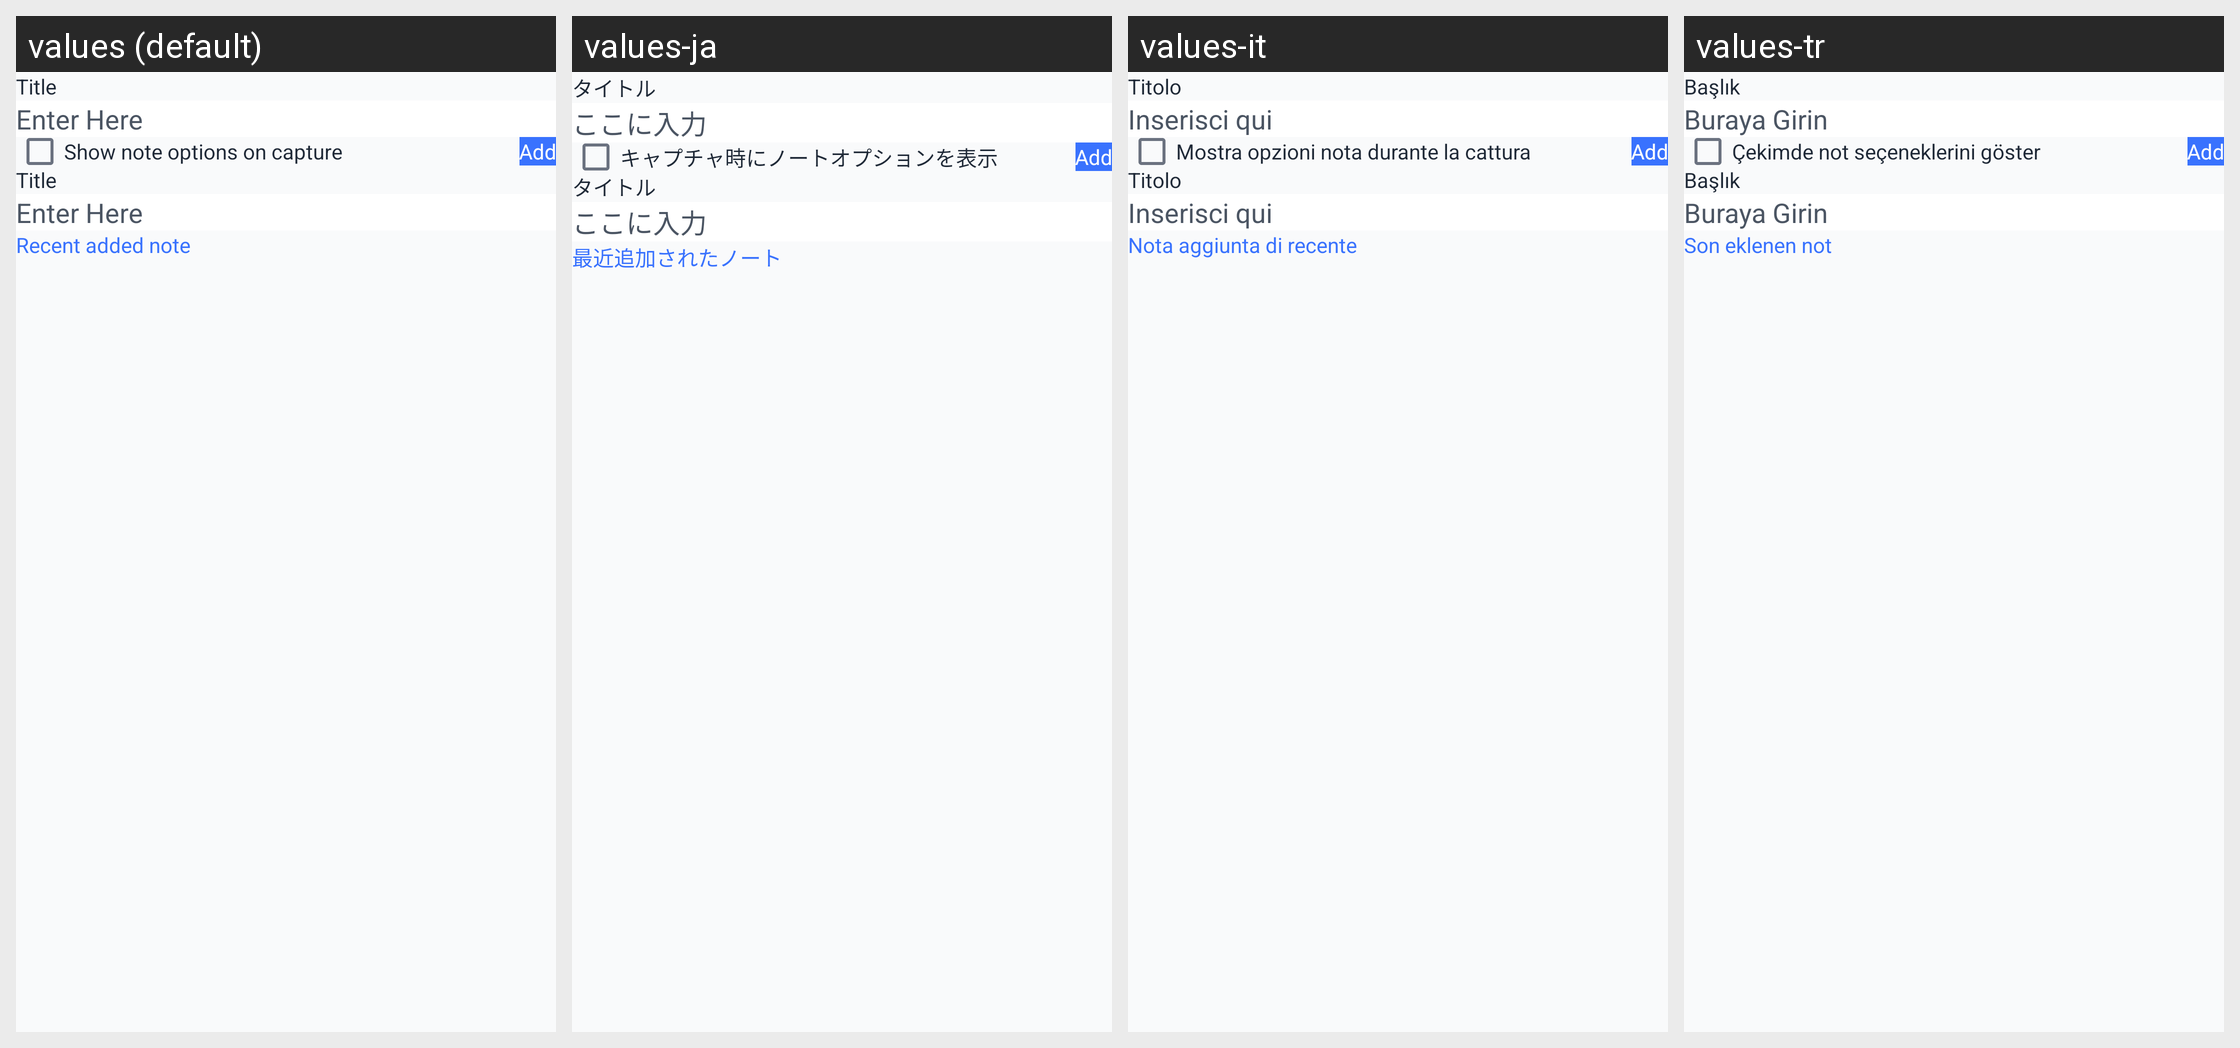

This grid shows one Android layout under several languages. Give, for every string resource on the screen, its name, the default text and each shown locale's text.
Android screen res/layout/activity_add_note.xml rendered under 4 locales, left to right: values (default), values-ja, values-it, values-tr. Device: Nexus 5 (rendered at 1080×1920; each locale shown at half size, 540×960, under a caption strip naming it); theme Theme.GPSMapCamera.
Other locales in the repository, not shown: values-af, values-bn-rBD, values-ca, values-de, values-es, values-fa, values-fil, values-fr, values-hi, values-in, values-ko, values-nl, values-pt, values-pt-rBR, values-ru, values-th, values-vi, values-zh.
Strings drawn on this screen, with the default value and each locale's value (text and hints the layout hard-codes, and strings that could not be matched under every locale, appear in the picture but are not listed):

title
  values: Title
  values-ja: タイトル
  values-it: Titolo
  values-tr: Başlık

enter_here
  values: Enter Here
  values-ja: ここに入力
  values-it: Inserisci qui
  values-tr: Buraya Girin

show_note_options_on_capture
  values: Show note options on capture
  values-ja: キャプチャ時にノートオプションを表示
  values-it: Mostra opzioni nota durante la cattura
  values-tr: Çekimde not seçeneklerini göster

recent_added_note
  values: Recent added note
  values-ja: 最近追加されたノート
  values-it: Nota aggiunta di recente
  values-tr: Son eklenen not
